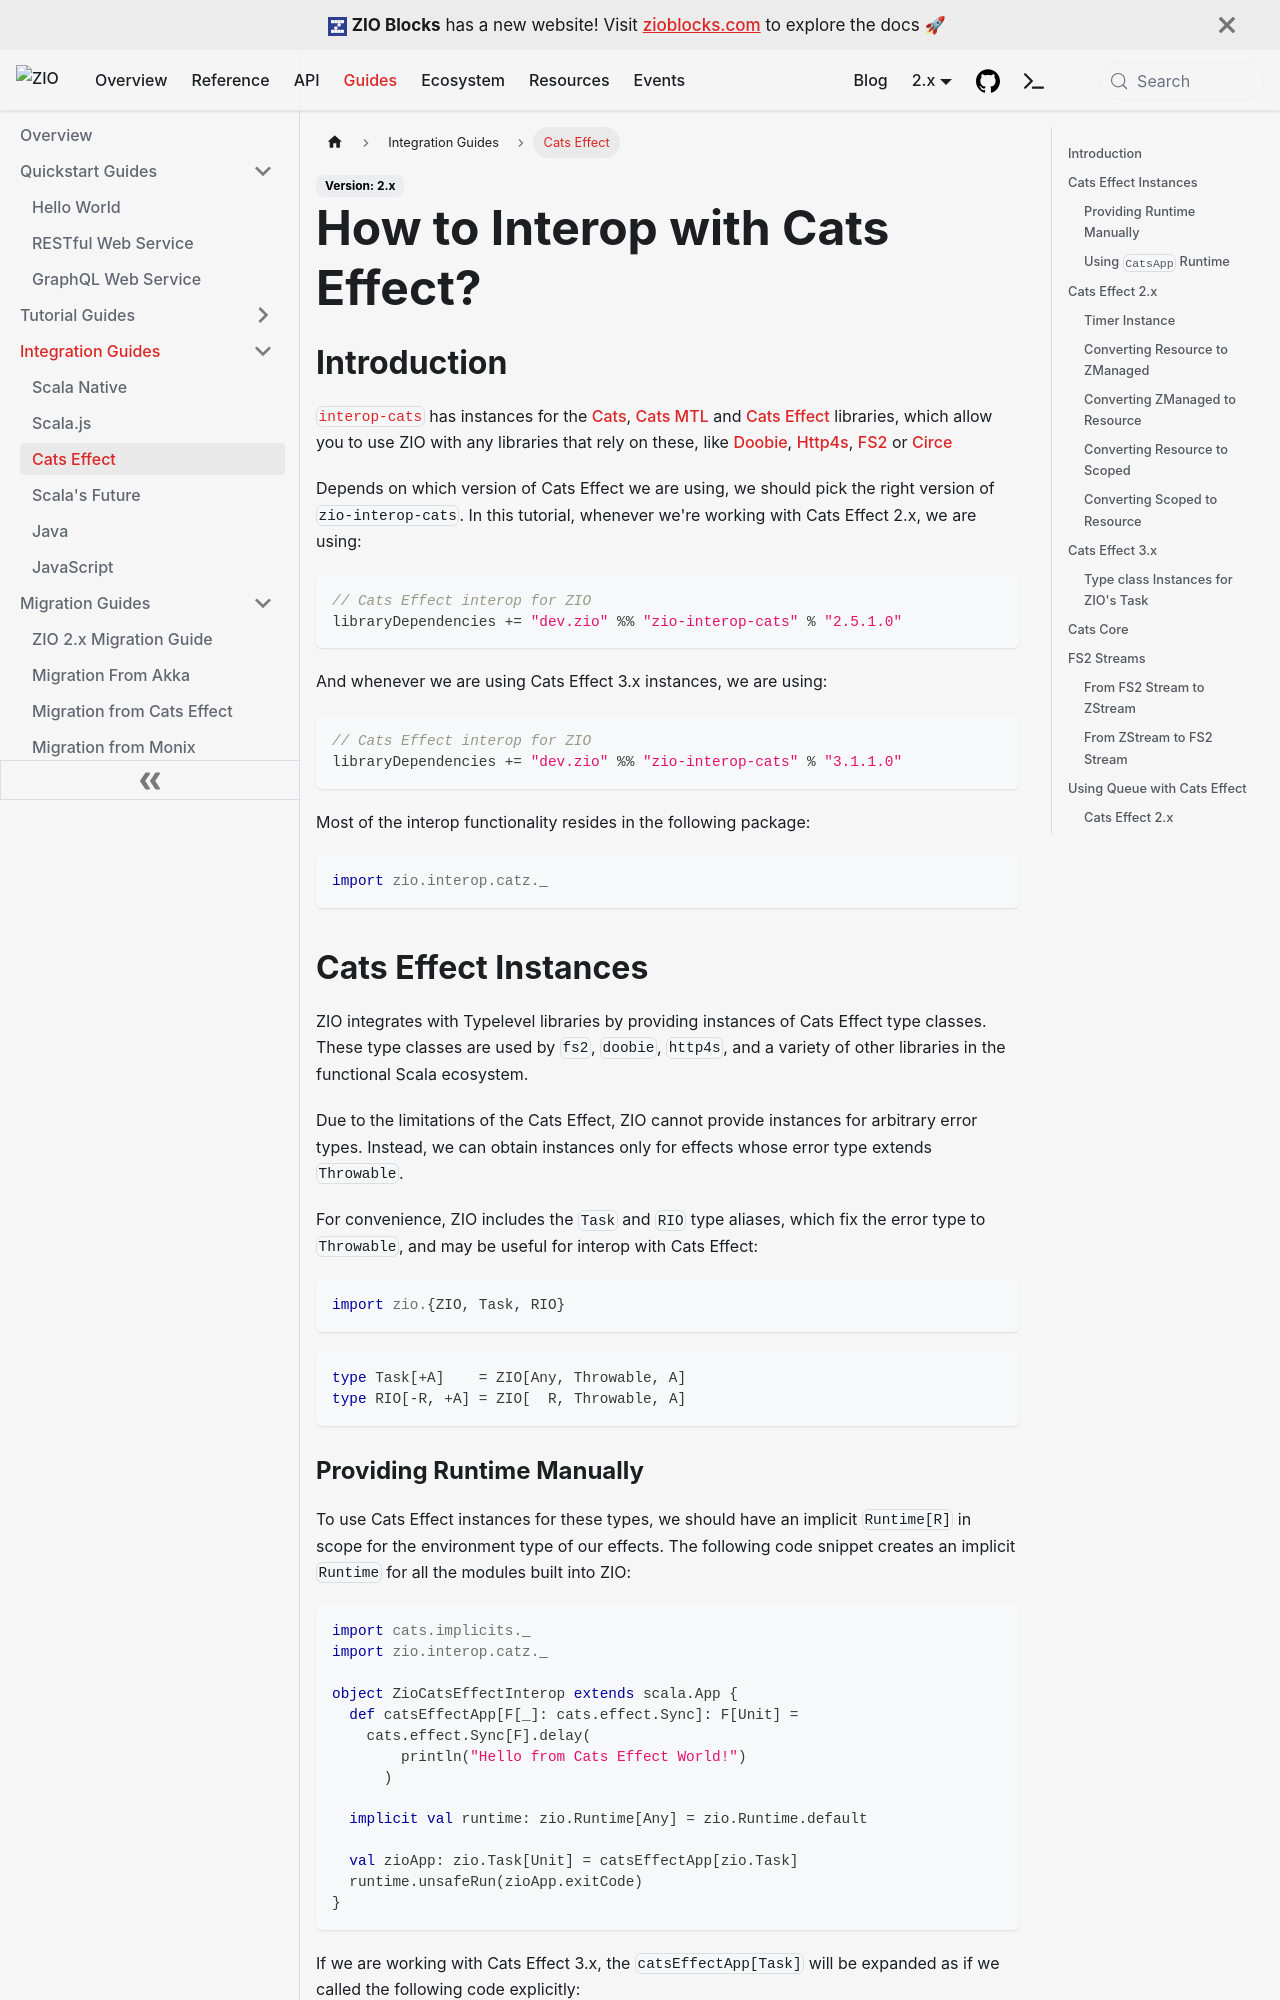

repository: zio/zio · page: guides/interop/with-cats-effect/index.html · generator: docusaurus

---
id: with-cats-effect
title: "How to Interop with Cats Effect?"
sidebar_label: "Cats Effect"
---

```scala mdoc:invisible
// Contributor Note:
// This page has some unchecked markdown documentation. They are related
// to the zio-interop-cats module compatible with the Cats Effect 2.x
// series. So before committing any change to those examples, please make
// sure they are compilable and work properly with Cat Effect 2.x.
```

## Introduction

[`interop-cats`](https://github.com/zio/interop-cats) has instances for the [Cats](https://typelevel.org/cats/), [Cats MTL](https://github.com/typelevel/cats-mtl) and [Cats Effect](https://typelevel.org/cats-effect/) libraries, which allow you to use ZIO with any libraries that rely on these, like [Doobie](https://github.com/tpolecat/doobie), [Http4s](https://github.com/http4s/http4s), [FS2](https://github.com/functional-streams-for-scala/fs2) or [Circe](https://github.com/circe/circe)

Depends on which version of Cats Effect we are using, we should pick the right version of `zio-interop-cats`. In this tutorial, whenever we're working with Cats Effect 2.x, we are using:

```scala
// Cats Effect interop for ZIO
libraryDependencies += "dev.zio" %% "zio-interop-cats" % "2.5.1.0"
```

And whenever we are using Cats Effect 3.x instances, we are using:

```scala
// Cats Effect interop for ZIO
libraryDependencies += "dev.zio" %% "zio-interop-cats" % "3.1.1.0"
```

Most of the interop functionality resides in the following package:

```scala
import zio.interop.catz._
```

## Cats Effect Instances

ZIO integrates with Typelevel libraries by providing instances of Cats Effect type classes. These type classes are used by `fs2`, `doobie`, `http4s`, and a variety of other libraries in the functional Scala ecosystem.

Due to the limitations of the Cats Effect, ZIO cannot provide instances for arbitrary error types. Instead, we can obtain instances only for effects whose error type extends `Throwable`.

For convenience, ZIO includes the `Task` and `RIO` type aliases, which fix the error type to `Throwable`, and may be useful for interop with Cats Effect:

```scala
import zio.{ZIO, Task, RIO}
```

```scala
type Task[+A]    = ZIO[Any, Throwable, A]
type RIO[-R, +A] = ZIO[  R, Throwable, A]
```
